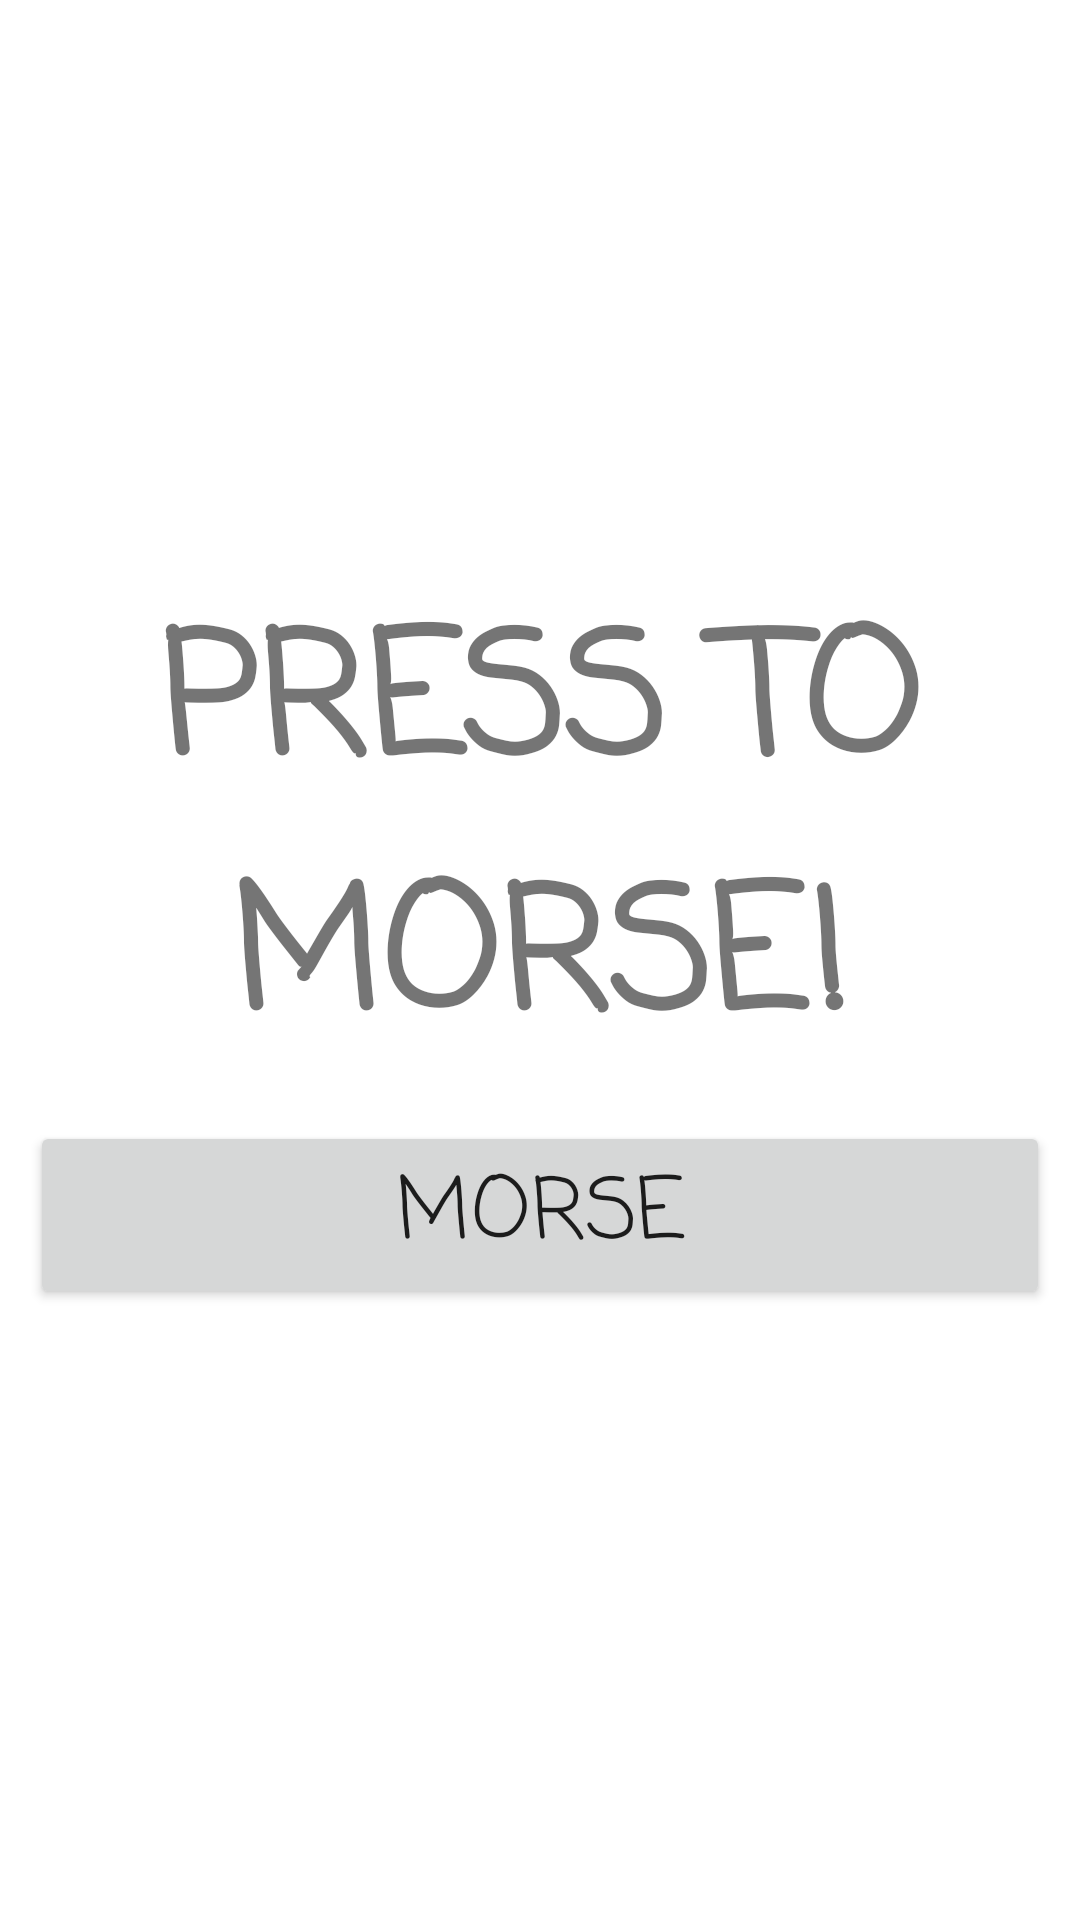

This screen was rendered from an Android layout file. Write that file and the resources it references.
<!-- AndroidManifest.xml: application theme Theme.Morser -->
<!-- res/layout/activity_manual_morse.xml -->
<?xml version="1.0" encoding="utf-8"?>
<FrameLayout xmlns:android="http://schemas.android.com/apk/res/android"
    xmlns:app="http://schemas.android.com/apk/res-auto"
    xmlns:tools="http://schemas.android.com/tools"
    android:layout_width="match_parent"
    android:layout_height="match_parent"
    android:layout_gravity="center_horizontal"
    android:orientation="vertical"
    tools:context=".ManualMorse">

    <LinearLayout
        android:layout_width="wrap_content"
        android:layout_height="wrap_content"
        android:layout_gravity="center_horizontal|center_vertical"
        android:orientation="vertical">

        <TextView
            android:id="@+id/lblMorse"
            android:layout_width="match_parent"
            android:layout_height="wrap_content"
            android:fontFamily="casual"
            android:text="Press to morse!"
            android:textAlignment="center"
            android:textAllCaps="true"
            android:textSize="56dp"
            android:textStyle="bold" />

        <Button
            android:id="@+id/btnMorse"
            android:layout_width="match_parent"
            android:layout_height="wrap_content"
            android:layout_margin="10dp"
            android:fontFamily="casual"
            android:text="MORSE"
            android:textSize="28dp"
            android:state_pressed="true"/>
    </LinearLayout>

</FrameLayout>
<!-- resources referenced by this layout -->
<resources>
  <style name="Theme.Morser" parent="Theme.MaterialComponents.DayNight.DarkActionBar">
          
          <item name="colorPrimary">@color/purple_500</item>
          <item name="colorPrimaryVariant">@color/purple_700</item>
          <item name="colorOnPrimary">@color/white</item>
          
          <item name="colorSecondary">@color/teal_200</item>
          <item name="colorSecondaryVariant">@color/teal_700</item>
          <item name="colorOnSecondary">@color/black</item>
          
          <item name="android:statusBarColor">?attr/colorPrimaryVariant</item>
          
      </style>
  <!-- not gathered from this repository: default colours our renderer supplied (Android Studio template values) -->
  <color name="purple_500">#FF6200EE</color>
  <color name="purple_700">#FF3700B3</color>
  <color name="teal_200">#FF03DAC5</color>
  <color name="teal_700">#FF018786</color>
  <color name="black">#FF000000</color>
  <color name="white">#FFFFFFFF</color>
</resources>
